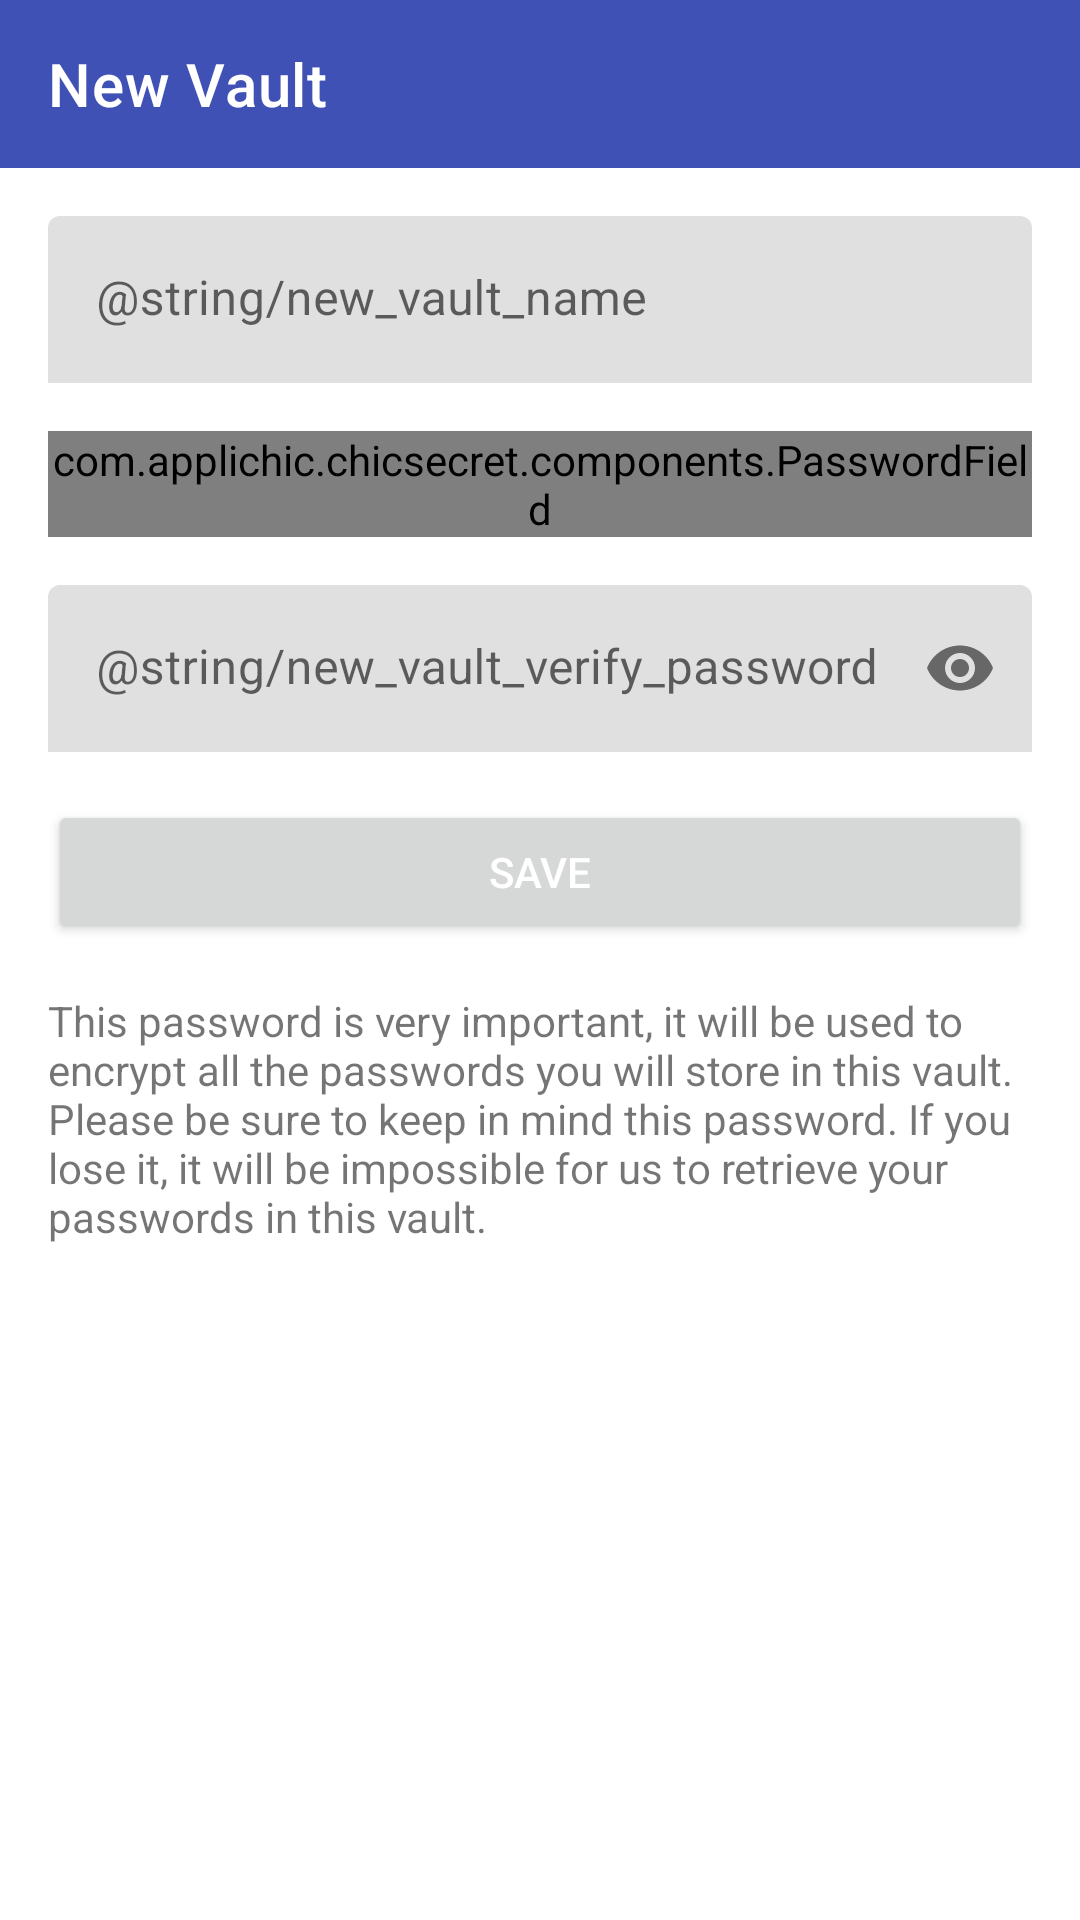

The Android layout XML behind this screen, and the referenced resources:
<!-- AndroidManifest.xml: application theme Theme.ChicSecret -->
<!-- res/layout/activity_new_vault.xml -->
<?xml version="1.0" encoding="utf-8"?>
<ScrollView
    android:id="@+id/new_vault_scrollview"
    android:layout_width="match_parent"
    android:layout_height="match_parent"
    xmlns:android="http://schemas.android.com/apk/res/android"
    xmlns:app="http://schemas.android.com/apk/res-auto"
    xmlns:tools="http://schemas.android.com/tools"
    tools:context=".ui.vaults.NewVaultActivity">

    <androidx.constraintlayout.widget.ConstraintLayout
        android:layout_width="match_parent"
        android:layout_height="wrap_content">

        <androidx.appcompat.widget.Toolbar
            android:id="@+id/new_vault_toolbar"
            android:layout_width="match_parent"
            android:layout_height="?attr/actionBarSize"
            android:background="?attr/colorPrimary"
            android:theme="@style/AppToolbar"
            app:title="@string/new_vault"
            app:layout_constraintEnd_toEndOf="parent"
            app:layout_constraintStart_toStartOf="parent"
            app:layout_constraintTop_toTopOf="parent" />

        <com.google.android.material.textfield.TextInputLayout
            android:id="@+id/new_vault_name_input_layout"
            style="@style/TextFieldFill"
            android:layout_width="0dp"
            android:layout_height="wrap_content"
            android:layout_marginStart="16dp"
            android:layout_marginTop="16dp"
            android:layout_marginEnd="16dp"
            app:layout_constraintEnd_toEndOf="parent"
            app:layout_constraintStart_toStartOf="parent"
            app:layout_constraintTop_toBottomOf="@+id/new_vault_toolbar">

            <com.google.android.material.textfield.TextInputEditText
                android:id="@+id/new_vault_name_input"
                android:layout_width="match_parent"
                android:layout_height="wrap_content"
                android:autofillHints="name"
                android:ems="10"
                android:hint="@string/new_vault_name"
                android:inputType="textCapSentences" />


        </com.google.android.material.textfield.TextInputLayout>

        <com.example.chicsecret.components.PasswordField
            android:id="@+id/new_vault_password_input"
            android:layout_width="0dp"
            android:layout_height="wrap_content"
            android:layout_marginStart="16dp"
            android:layout_marginTop="16dp"
            android:layout_marginEnd="16dp"
            app:layout_constraintEnd_toEndOf="parent"
            app:layout_constraintStart_toStartOf="parent"
            app:layout_constraintTop_toBottomOf="@+id/new_vault_name_input_layout">

        </com.example.chicsecret.components.PasswordField>

        <com.google.android.material.textfield.TextInputLayout
            android:id="@+id/new_vault_verify_password_input_layout"
            style="@style/TextFieldFill"
            android:layout_width="0dp"
            android:layout_height="wrap_content"
            android:layout_marginStart="16dp"
            android:layout_marginTop="16dp"
            android:layout_marginEnd="16dp"
            app:errorIconDrawable="@null"
            app:passwordToggleEnabled="true"
            app:layout_constraintEnd_toEndOf="parent"
            app:layout_constraintStart_toStartOf="parent"
            app:layout_constraintTop_toBottomOf="@+id/new_vault_password_input">

            <com.google.android.material.textfield.TextInputEditText
                android:id="@+id/new_vault_verify_password_input"
                android:layout_width="match_parent"
                android:layout_height="wrap_content"
                android:ems="10"
                android:hint="@string/new_vault_verify_password"
                android:importantForAutofill="no"
                android:inputType="textPassword" />
        </com.google.android.material.textfield.TextInputLayout>

        <Button
            android:id="@+id/new_vault_save_button"
            android:layout_width="0dp"
            android:layout_height="wrap_content"
            android:layout_marginStart="16dp"
            android:layout_marginTop="16dp"
            android:layout_marginEnd="16dp"
            android:text="@string/save"
            android:textColor="@color/white"
            app:layout_constraintEnd_toEndOf="parent"
            app:layout_constraintStart_toStartOf="parent"
            app:layout_constraintTop_toBottomOf="@+id/new_vault_verify_password_input_layout" />

        <TextView
            android:id="@+id/new_vault_text_warning_password"
            android:layout_width="0dp"
            android:layout_height="wrap_content"
            android:layout_marginStart="16dp"
            android:layout_marginTop="16dp"
            android:layout_marginEnd="16dp"
            android:layout_marginBottom="16dp"
            android:text="@string/new_vault_explanation_master_password"
            android:textAppearance="@style/TextAppearance.AppCompat.Small"
            app:layout_constraintBottom_toBottomOf="parent"
            app:layout_constraintEnd_toEndOf="parent"
            app:layout_constraintStart_toStartOf="parent"
            app:layout_constraintTop_toBottomOf="@+id/new_vault_save_button" />

    </androidx.constraintlayout.widget.ConstraintLayout>
</ScrollView>
<!-- resources referenced by this layout -->
<resources>
  <color name="white">#FFFFFFFF</color>
  <string name="new_vault">New Vault</string>
  <string name="new_vault_explanation_master_password">This password is very important, it will be used to encrypt all the passwords you will store in this vault. Please be sure to keep in mind this password. If you lose it, it will be impossible for us to retrieve your passwords in this vault.</string>
  <string name="save">Save</string>
  <style name="AppToolbar" parent="ThemeOverlay.AppCompat.Dark.ActionBar">
          <item name="android:textColorPrimary">@android:color/white</item>
          <item name="android:textColorSecondary">@android:color/white</item>
      </style>
  <style name="TextFieldFill" parent="Widget.MaterialComponents.TextInputLayout.FilledBox">
          <item name="boxStrokeColor">@drawable/text_input_selector</item>
      </style>
  <style name="Theme.ChicSecret" parent="AppTheme">
          <item name="colorOnPrimary">@color/white</item>
          <item name="colorOnSecondary">@color/black</item>
      </style>
  <!-- drawable text_input_selector (drawable) -->
  <?xml version="1.0" encoding="utf-8"?>
  <selector xmlns:android="http://schemas.android.com/apk/res/android">
      <item android:alpha="1" android:color="@color/primary_color" android:state_focused="true"/>
      <item android:alpha="0" android:color="?attr/background" android:state_hovered="true"/>
      <item android:alpha="0" android:color="?attr/background" android:state_enabled="false"/>
      <item android:alpha="0" android:color="?attr/background"/>
  </selector>
  <style name="AppTheme" parent="Theme.MaterialComponents.DayNight.NoActionBar">
          
          <item name="colorPrimary">@color/primary_color</item>
          <item name="colorPrimaryVariant">@color/variant_color</item>
          
          <item name="colorSecondary">@color/primary_color</item>
          <item name="colorSecondaryVariant">@color/primary_color</item>
          
          <item name="android:statusBarColor" tools:targetApi="l">?attr/colorPrimaryVariant</item>
          
      </style>
  <color name="black">#FF000000</color>
  <color name="primary_color">#3F51B5</color>
  <color name="variant_color">#303F9F</color>
</resources>
